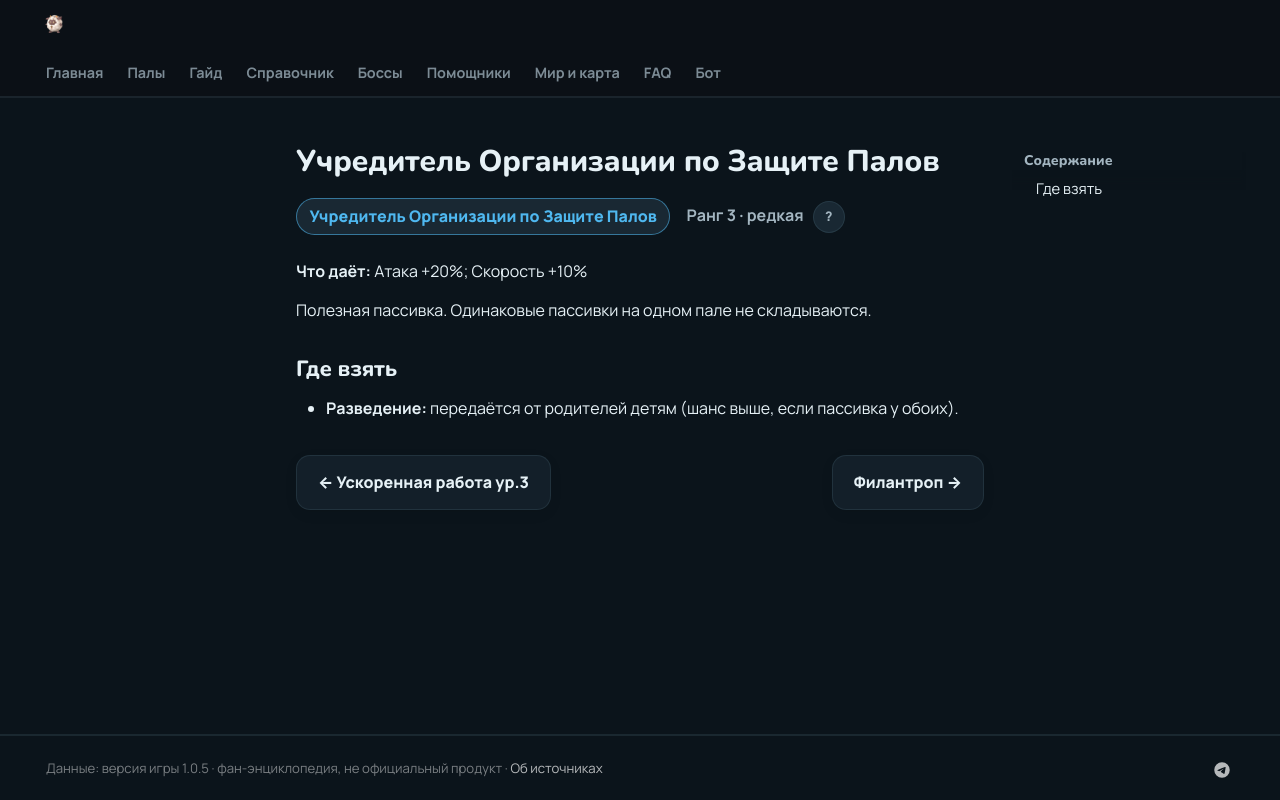

repository: 39den/palwiki · page: passivki/free_pal_alliance_founder/index.html · generator: mkdocs

# Учредитель Организации по Защите Палов

<div class="psv-hero" markdown="0"><span class="psv r-3 big">Учредитель Организации по Защите Палов</span> <span class="rk">Ранг 3 · редкая <button class="hlp" data-tip="Ранг — насколько сильна пассивка: от −3 (вредная) до 4 (легендарная). Чем выше, тем реже встречается.">?</button></span></div>

**Что даёт:** Атака +20%; Скорость +10%

Полезная пассивка. Одинаковые пассивки на одном пале не складываются.

## Где взять

- 🧬 **Разведение:** передаётся от родителей детям (шанс выше, если пассивка у обоих).


<div class="pn" markdown="0"><a class="card-link" href="../../passivki/speedy_worker_lv_3/">← Ускоренная работа ур.3</a><a class="card-link" href="../../passivki/philanthropist/">Филантроп →</a></div>
